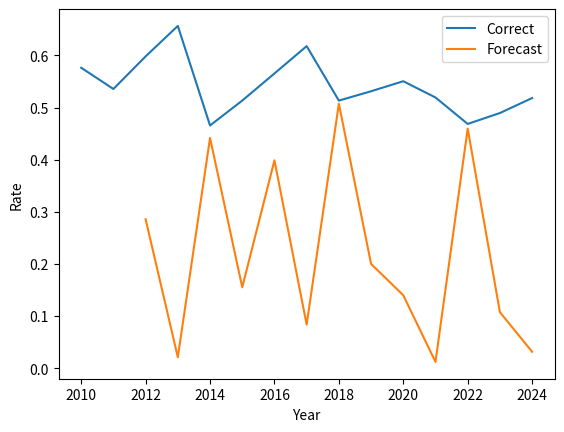

Write the Python code that produced this figure.
import matplotlib.pyplot as plt

years = [2012, 2013, 2014, 2015, 2016, 2017, 2018, 2019, 2020, 2021, 2022, 2023, 2024]

correct_rate = [0.4255952380952381, 0.3582089552238806, 0.5223880597014925, 0.4746268656716418, 0.5059523809523809, 0.4059701492537313, 0.48656716417910445, 0.48955223880597015, 0.4642857142857143, 0.48656716417910445, 0.5492537313432836, 0.5223880597014925, 0.5026178010471204]

cor_up_rate = [
    [2010, 2011, 2012, 2013, 2014, 2015, 2016, 2017, 2018, 2019, 2020, 2021, 2022, 2023, 2024],
    [0.57647059, 0.53571429, 0.5982142857142857, 0.6567164179104478, 0.46567164179104475, 0.5134328358208955, 0.5654761904761905, 0.6179104477611941, 0.5134328358208955, 0.5313432835820896, 0.5505952380952381, 0.5194029850746269, 0.46865671641791046, 0.48955223880597015, 0.518324607329843]
]

for_up_rate = [
    [2012, 2013, 2014, 2015, 2016, 2017, 2018, 2019, 2020, 2021, 2022, 2023, 2024],
    [0.2857142857142857, 0.020895522388059702, 0.4417910447761194, 0.15522388059701492, 0.39880952380952384, 0.08358208955223881, 0.5074626865671642, 0.2, 0.13988095238095238, 0.011940298507462687, 0.4597014925373134, 0.10746268656716418, 0.031413612565445025]
]

def get_info():
    result = []
    with open("test-log.txt", "r") as f:
        while True:
            data = f.readline()
            if not data:
                break
            else:
                if data[0:8] == "MeanCorr":
                    print(str(data))
                    target = str(data).split(" ")[-1]
                    result.append(float(target))

    return result

def write():
    fig, ax = plt.subplots()
    ax.plot(cor_up_rate[0], cor_up_rate[1], label='Correct')
    ax.plot(for_up_rate[0], for_up_rate[1], label='Forecast')
    plt.legend()
    plt.xlabel('Year')
    plt.ylabel('Rate')
    plt.savefig('updown_rate.png')


if __name__ == '__main__':
    write()
